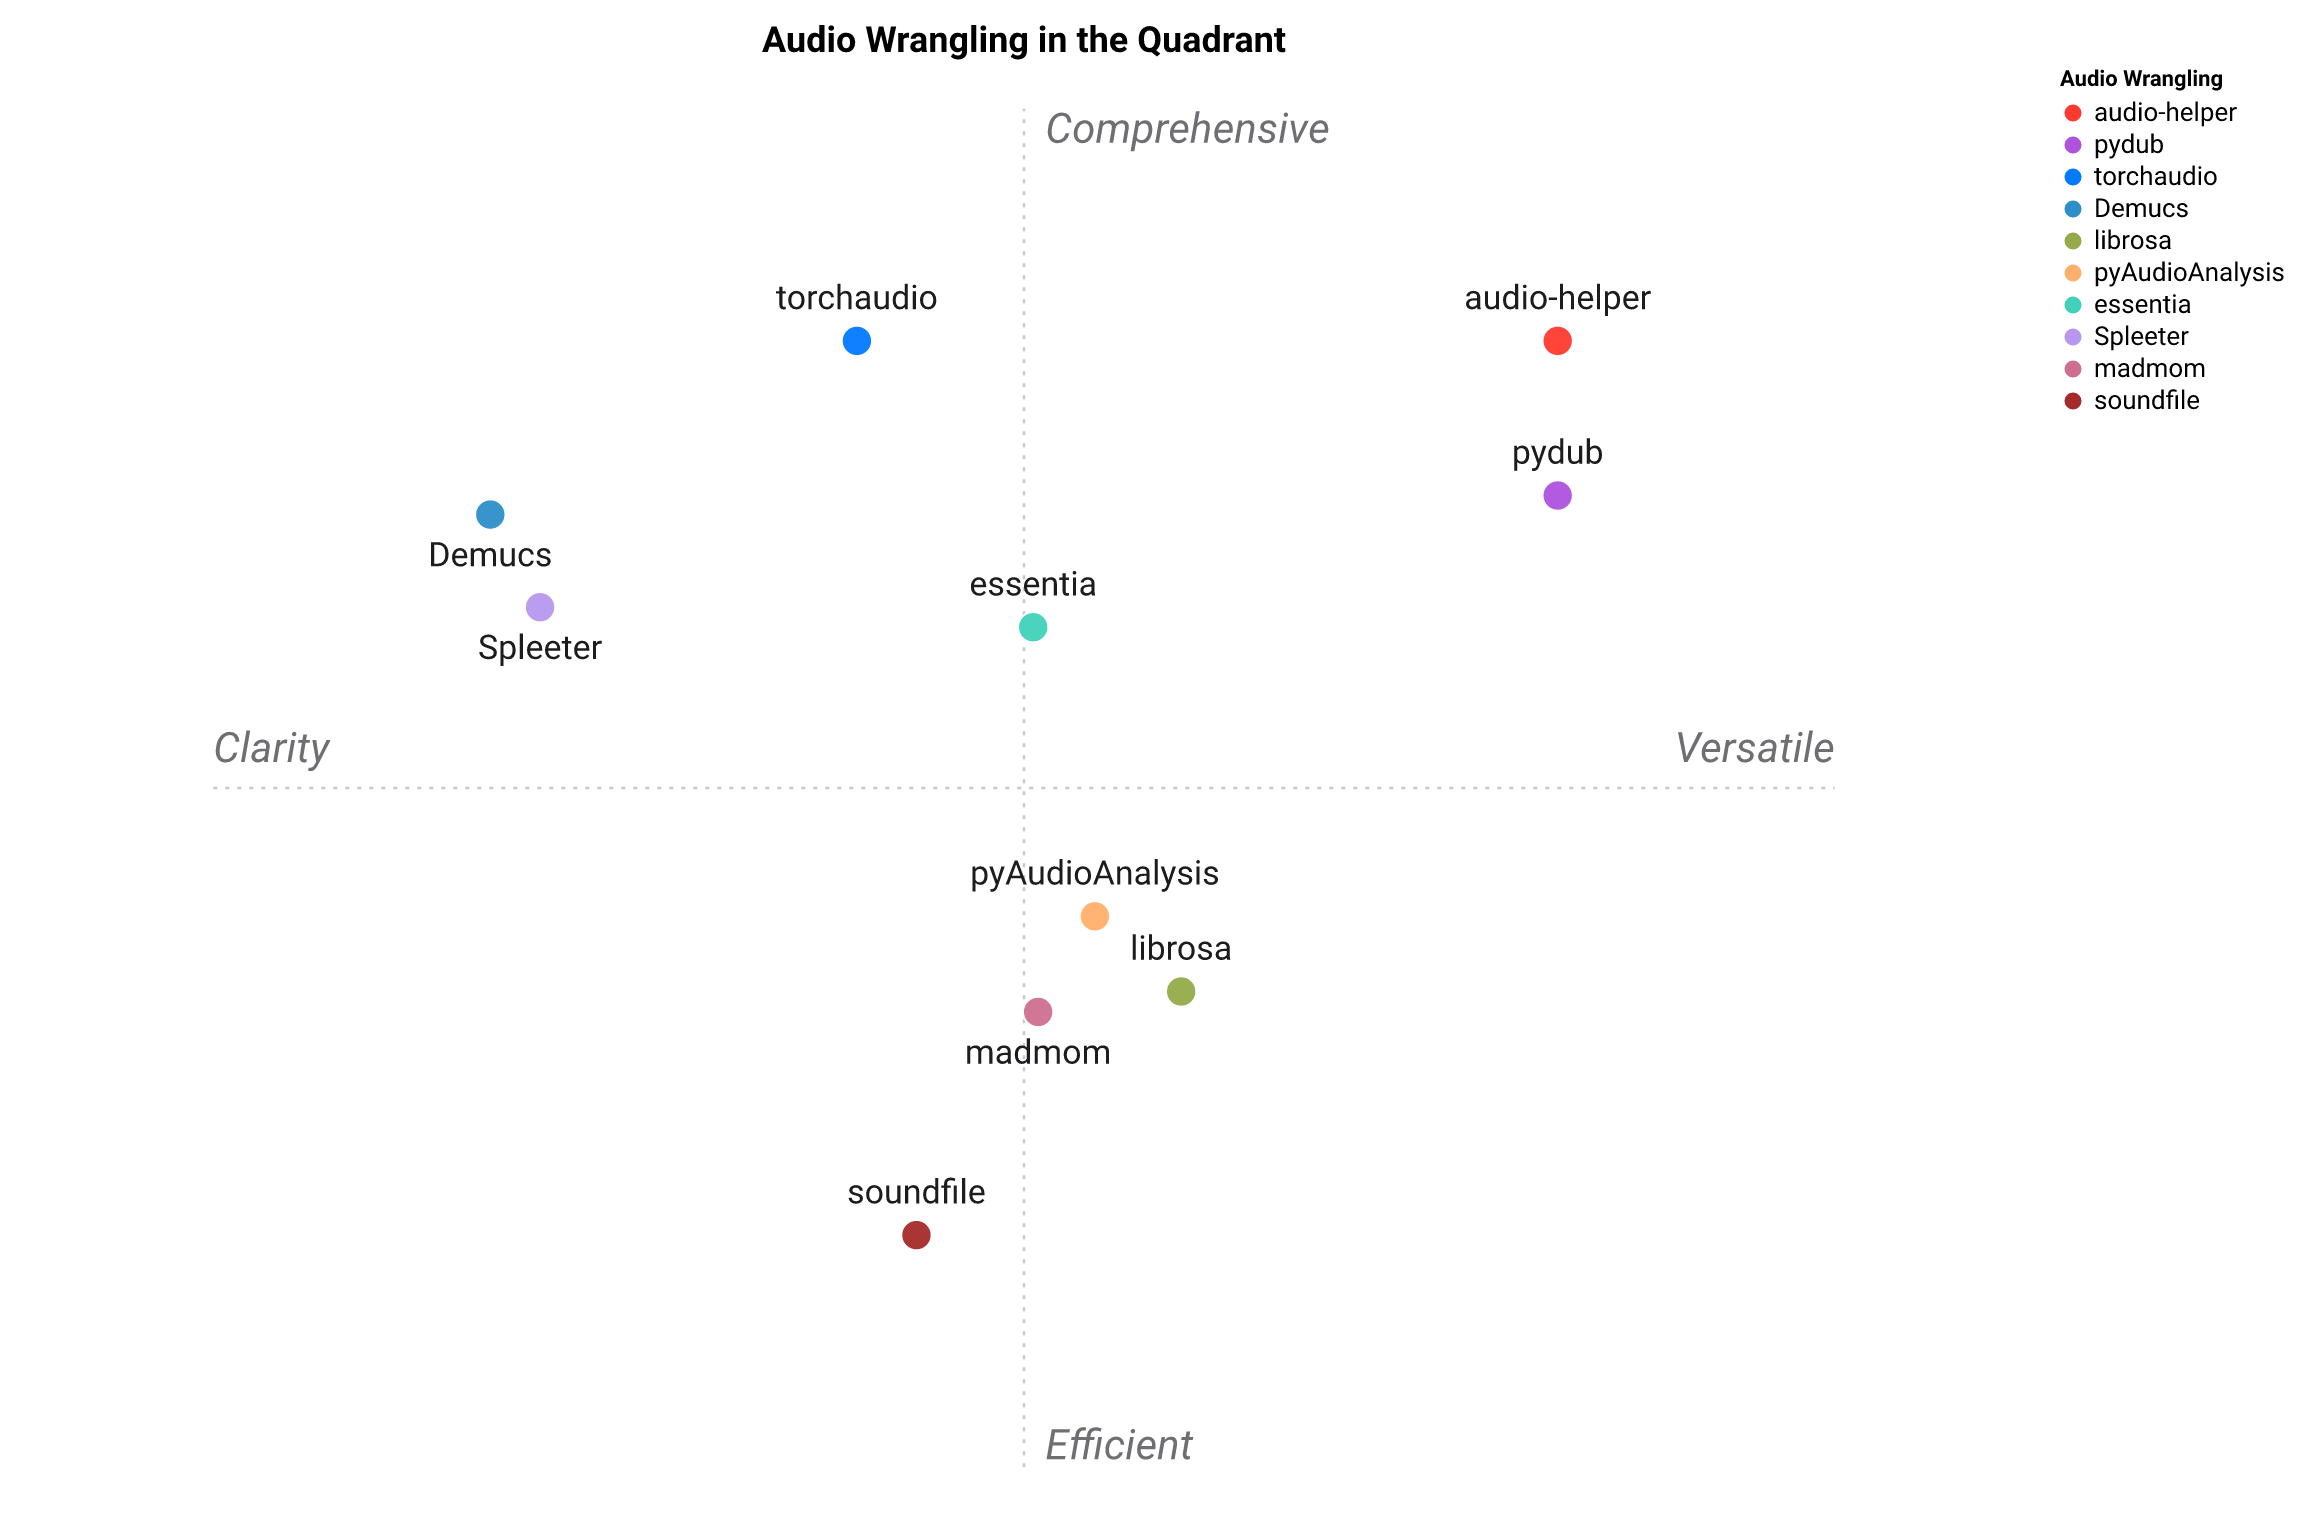

The data file committed next to this chart (first rows):
Audio Wrangling, Multi-format I/O, Format conversion, Split / concat / silence, MFCC / spectral features, Source separation, Light install, AI-pipeline ergonomics
audio-helper, 5, 5, 5, 3, 4, 5, 5
librosa, 3, 2, 3, 5, 1, 4, 3
torchaudio, 4, 3, 2, 4, 4, 1, 3
pydub, 4, 4, 5, 1, 1, 5, 4
soundfile, 2, 1, 1, 1, 1, 5, 3
pyAudioAnalysis, 3, 3, 3, 5, 1, 3, 2
essentia, 4, 3, 3, 5, 2, 2, 2
madmom, 3, 2, 3, 5, 1, 3, 2
Demucs, 3, 2, 1, 1, 5, 1, 2
Spleeter, 3, 2, 1, 1, 4, 1, 2
